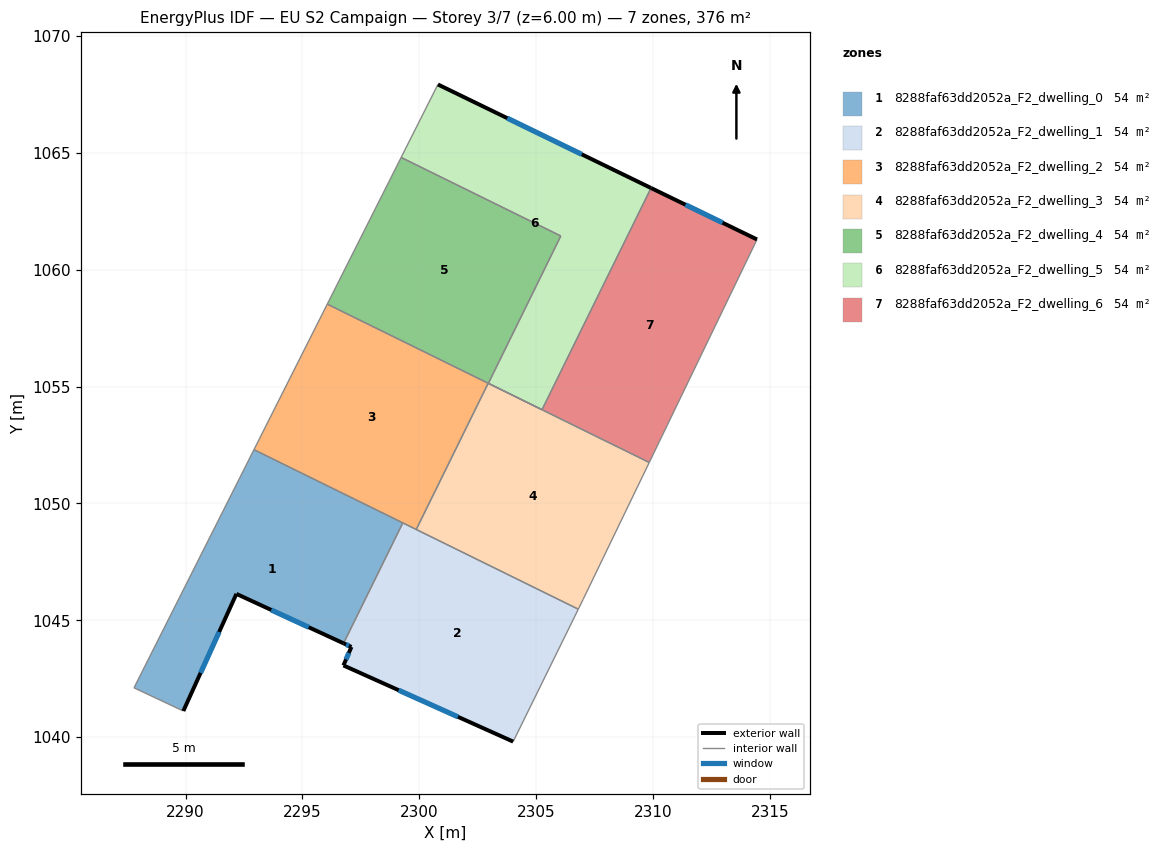
=== STOREY PLAN SPEC (per zone: floor XY polygon, exterior-wall plan segments, windows/doors) ===
zone 1: 8288faf63dd2052a_F2_dwelling_0  (53.7 m²)
  floor: (2299.29, 1049.17) (2296.76, 1044.02) (2292.17, 1046.13) (2289.90, 1041.12) (2287.79, 1042.11) (2292.93, 1052.30)
  exterior wall: (2292.17, 1046.13) – (2296.76, 1044.02)  [5.0 m]
    window: (2293.66, 1045.44) – (2295.27, 1044.70)  [1.9 m²]
  exterior wall: (2289.90, 1041.12) – (2292.17, 1046.13)  [5.5 m]
    window: (2290.64, 1042.75) – (2291.44, 1044.50)  [2.0 m²]
  interior walls: 4
zone 2: 8288faf63dd2052a_F2_dwelling_1  (53.7 m²)
  floor: (2306.80, 1045.48) (2304.01, 1039.81) (2296.75, 1043.07) (2297.09, 1043.86) (2296.76, 1044.02) (2299.29, 1049.17)
  exterior wall: (2296.75, 1043.07) – (2304.01, 1039.81)  [8.0 m]
    window: (2299.11, 1042.01) – (2301.65, 1040.87)  [2.9 m²]
  exterior wall: (2297.09, 1043.86) – (2296.75, 1043.07)  [0.9 m]
    window: (2296.98, 1043.61) – (2296.86, 1043.33)  [0.3 m²]
  exterior wall: (2296.76, 1044.02) – (2297.09, 1043.86)  [0.4 m]
    window: (2296.87, 1043.97) – (2296.98, 1043.91)  [0.1 m²]
  interior walls: 4
zone 3: 8288faf63dd2052a_F2_dwelling_2  (53.7 m²)
  floor: (2302.94, 1055.14) (2299.87, 1048.89) (2292.93, 1052.30) (2296.06, 1058.53)
  interior walls: 5
zone 4: 8288faf63dd2052a_F2_dwelling_3  (53.7 m²)
  floor: (2309.83, 1051.75) (2307.00, 1045.89) (2306.80, 1045.48) (2299.87, 1048.89) (2302.94, 1055.14)
  interior walls: 6
zone 5: 8288faf63dd2052a_F2_dwelling_4  (53.7 m²)
  floor: (2306.05, 1061.44) (2302.95, 1055.14) (2305.25, 1054.01) (2296.06, 1058.53) (2299.22, 1064.80)
  interior walls: 6
zone 6: 8288faf63dd2052a_F2_dwelling_5  (53.7 m²)
  floor: (2309.91, 1063.49) (2305.25, 1054.01) (2302.95, 1055.14) (2306.05, 1061.44) (2299.22, 1064.80) (2300.79, 1067.92)
  exterior wall: (2309.91, 1063.49) – (2300.79, 1067.92)  [10.1 m]
    window: (2306.95, 1064.93) – (2303.76, 1066.48)  [3.7 m²]
  interior walls: 5
zone 7: 8288faf63dd2052a_F2_dwelling_6  (53.7 m²)
  floor: (2314.44, 1061.29) (2309.83, 1051.75) (2305.25, 1054.01) (2309.91, 1063.49)
  exterior wall: (2314.44, 1061.29) – (2309.91, 1063.49)  [5.0 m]
    window: (2312.97, 1062.01) – (2311.38, 1062.78)  [1.8 m²]
  interior walls: 3

=== DERIVED (storey summary) ===
Building: EU S2 Campaign
Storey: 3 of 7  (floor level z = 6.00 m)
Storey gross floor area: 375.9 m²
Zones on this storey: 7
  - 8288faf63dd2052a_F2_dwelling_0: floor 53.7 m²; exterior wall 10.5 m (31.6 m²); 2 window(s) 3.9 m²; WWR 12.2%
  - 8288faf63dd2052a_F2_dwelling_1: floor 53.7 m²; exterior wall 9.2 m (27.6 m²); 3 window(s) 3.4 m²; WWR 12.2%
  - 8288faf63dd2052a_F2_dwelling_2: floor 53.7 m²
  - 8288faf63dd2052a_F2_dwelling_3: floor 53.7 m²
  - 8288faf63dd2052a_F2_dwelling_4: floor 53.7 m²
  - 8288faf63dd2052a_F2_dwelling_5: floor 53.7 m²; exterior wall 10.1 m (30.4 m²); 1 window(s) 3.7 m²; WWR 12.2%
  - 8288faf63dd2052a_F2_dwelling_6: floor 53.7 m²; exterior wall 5.0 m (15.1 m²); 1 window(s) 1.8 m²; WWR 12.2%
Zone adjacency (shared interzone walls):
  - 8288faf63dd2052a_F2_dwelling_0 ↔ 8288faf63dd2052a_F2_dwelling_1
  - 8288faf63dd2052a_F2_dwelling_0 ↔ 8288faf63dd2052a_F2_dwelling_2
  - 8288faf63dd2052a_F2_dwelling_1 ↔ 8288faf63dd2052a_F2_dwelling_2
  - 8288faf63dd2052a_F2_dwelling_1 ↔ 8288faf63dd2052a_F2_dwelling_3
  - 8288faf63dd2052a_F2_dwelling_2 ↔ 8288faf63dd2052a_F2_dwelling_3
  - 8288faf63dd2052a_F2_dwelling_2 ↔ 8288faf63dd2052a_F2_dwelling_4
  - 8288faf63dd2052a_F2_dwelling_3 ↔ 8288faf63dd2052a_F2_dwelling_4
  - 8288faf63dd2052a_F2_dwelling_3 ↔ 8288faf63dd2052a_F2_dwelling_6
  - 8288faf63dd2052a_F2_dwelling_4 ↔ 8288faf63dd2052a_F2_dwelling_5
  - 8288faf63dd2052a_F2_dwelling_5 ↔ 8288faf63dd2052a_F2_dwelling_6